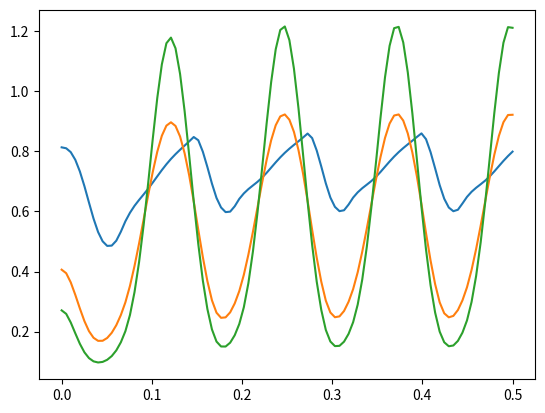

Generate this figure with matplotlib:
import numpy as np
from scipy.integrate import solve_ivp
from scipy.integrate import quad
import matplotlib.pyplot as plt


def deriv(t,y):
     m0,m1,m2 = y
     a = m0**2/(2*np.sqrt(3)*np.sqrt(m0*m2-m1*m1)) # value of n where non-zero
     dum0 = m1/m0                                  
     dum1 = (np.sqrt(3)/m0)*(np.sqrt(m0*m2-m1*m1))
     a0 = dum0 - dum1                      #  n is non-zero between b0 and b1
     a1 = dum0 + dum1  
     # Now calculate all the limits for the integrals
     (i1c1,i1c2) = get_limits(0,1,a0,a1)
     (i2c1,i2c2) = get_limits(-np.inf,0,a0,a1)
     (i3c1,i3c2) = get_limits(0,np.inf,a0,a1)
     
     (int1,int2,int3) = get_integrals(0,a,i1c1,i1c2,i2c1,i2c2,i3c1,i3c2)
     m0dot = b0 - int1 - int2 -int3
     int1,int2,int3 = get_integrals(1,a,i1c1,i1c2,i2c1,i2c2,i3c1,i3c2)
     m1dot = b1 - v(t)*m0 - int1 - int2 -int3
     int1,int2,int3 = get_integrals(2,a,i1c1,i1c2,i2c1,i2c2,i3c1,i3c2)
     m2dot = b2 -2*v(t)*m1 - int1 - int2 -int3
     return [m0dot,m1dot,m2dot]

def get_limits(a1,b1,a2,b2):  # calculates the overlap of two regions
    c1 = max(a1,a2)
    c2 = min(b1,b2)
    if (c2<c1):
        c1=0
        c2=0
    return [c1,c2]

def get_integrals(lam,a,i1c1,i1c2,i2c1,i2c2,i3c1,i3c2):
     # we have to calculate 3 integrals for each ode. The integral is calculated exactly.    
     i1 = f1*a/(lam+2)*(i1c2**(lam+2) - i1c1**(lam+2))
     i2 = g2*a/(lam+1)*(i2c2**(lam+1) - i2c1**(lam+1))
     i3 = g1*a/(lam+2)*(i3c2**(lam+2) - i3c1**(lam+2))
     return [i1,i2,i3]

def f(x):
    return np.piecewise(x,[x<=0,0<=x<=1,x>1],[0,f1*x,0])
    
def g(x):
    return np.piecewise(x,[x<=0,x>0],[g2,g1*x])

def v(t):
    return v0 + v1*np.sin(50*t)

# ----------------------------------------------------------------

f1=43.3
g1=10 
g2=209
v0 = 0 # +/- 10 for constant velocity solutions
v1 = 25  # 25 for oscillatory solutions

ff = np.vectorize(f)
gg = np.vectorize(g)

# This is the range of x for which we do all the integrations
xp = np.linspace(-1,3,num = 1000)
b0 = np.trapz(ff(xp),x=xp)
b1 = np.trapz(xp*ff(xp),x=xp)
b2 = np.trapz(xp*xp*ff(xp),x=xp)


# Initial conditions
n0 = ff(xp)/(ff(xp)+gg(xp))
m0_0 = np.trapz(n0,x=xp)
m1_0 = np.trapz(xp*n0,x=xp)
m2_0 = np.trapz(xp*xp*n0,x=xp)

tp = np.linspace(0,0.5,100)
soln1 = solve_ivp(deriv,[0, 0.5],[m0_0,m1_0,m2_0],method='Radau',t_eval=tp)
plt.plot(soln1.t,soln1.y[0],soln1.t,soln1.y[1],soln1.t,soln1.y[2])

#np.savetxt('moments',np.transpose(soln1.y))
#np.savetxt('moments_time',np.transpose(soln1.t))
